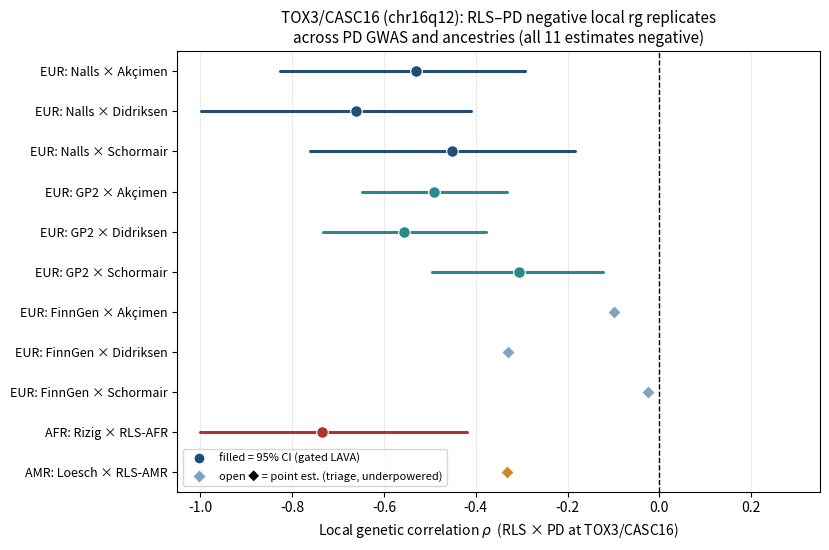

This figure's Python source: (Note: this script raises an exception after producing the figure.)
#!/usr/bin/env python3
# TOX3/CASC16 (chr16q12, block 2134) local rg forest: RLS x PD across datasets + ancestries.
# CIs from gated LAVA CSVs (Nalls/GP2/AFR); FinnGen + AMR shown as point estimates (from the 11-pair triage).
import numpy as np, matplotlib; matplotlib.use("Agg"); import matplotlib.pyplot as plt
# label, rho, lo, hi, group, has_ci
D=[
 ("AMR: Loesch × RLS-AMR",      -0.333, None, None, "AMR", False),
 ("AFR: Rizig × RLS-AFR",       -0.734, -1.000, -0.419, "AFR", True),
 ("EUR: FinnGen × Schormair",   -0.025, None, None, "EUR-FinnGen", False),
 ("EUR: FinnGen × Didriksen",   -0.329, None, None, "EUR-FinnGen", False),
 ("EUR: FinnGen × Akçimen",-0.098, None, None, "EUR-FinnGen", False),
 ("EUR: GP2 × Schormair",       -0.306, -0.496, -0.122, "EUR-GP2", True),
 ("EUR: GP2 × Didriksen",       -0.556, -0.733, -0.378, "EUR-GP2", True),
 ("EUR: GP2 × Akçimen",    -0.490, -0.649, -0.333, "EUR-GP2", True),
 ("EUR: Nalls × Schormair",     -0.452, -0.762, -0.184, "EUR-Nalls", True),
 ("EUR: Nalls × Didriksen",     -0.662, -0.998, -0.410, "EUR-Nalls", True),
 ("EUR: Nalls × Akçimen",  -0.530, -0.826, -0.292, "EUR-Nalls", True),
]
col={"EUR-Nalls":"#1f4e79","EUR-GP2":"#2a8a8a","EUR-FinnGen":"#7aa6c2","AFR":"#b1322e","AMR":"#c98a2e"}
fig,ax=plt.subplots(figsize=(8.4,5.6))
for i,(lab,rho,lo,hi,g,ci) in enumerate(D):
    c=col[g]
    if ci: ax.plot([lo,hi],[i,i],color=c,lw=2.2,solid_capstyle="round")
    ax.scatter([rho],[i],s=70 if ci else 46,color=c,zorder=3,
               edgecolor="white",linewidth=0.8,marker="o" if ci else "D")
ax.axvline(0,color="k",lw=1,ls="--")
ax.set_yticks(range(len(D))); ax.set_yticklabels([d[0] for d in D],fontsize=9)
ax.set_xlabel("Local genetic correlation $\\rho$  (RLS × PD at TOX3/CASC16)")
ax.set_xlim(-1.05,0.35)
ax.set_title("TOX3/CASC16 (chr16q12): RLS–PD negative local rg replicates\nacross PD GWAS and ancestries (all 11 estimates negative)",fontsize=11)
from matplotlib.lines import Line2D
leg=[Line2D([0],[0],marker="o",color="w",markerfacecolor="#1f4e79",markersize=8,label="filled = 95% CI (gated LAVA)"),
     Line2D([0],[0],marker="D",color="w",markerfacecolor="#7aa6c2",markersize=7,label="open ◆ = point est. (triage, underpowered)")]
ax.legend(handles=leg,loc="lower left",fontsize=8,frameon=True)
ax.grid(axis="x",alpha=0.25)
plt.tight_layout(); plt.savefig("/path/to/analysis/results/lava/fig_forest_TOX3.png",dpi=300,bbox_inches="tight")
print("[saved] fig_forest_TOX3.png")
